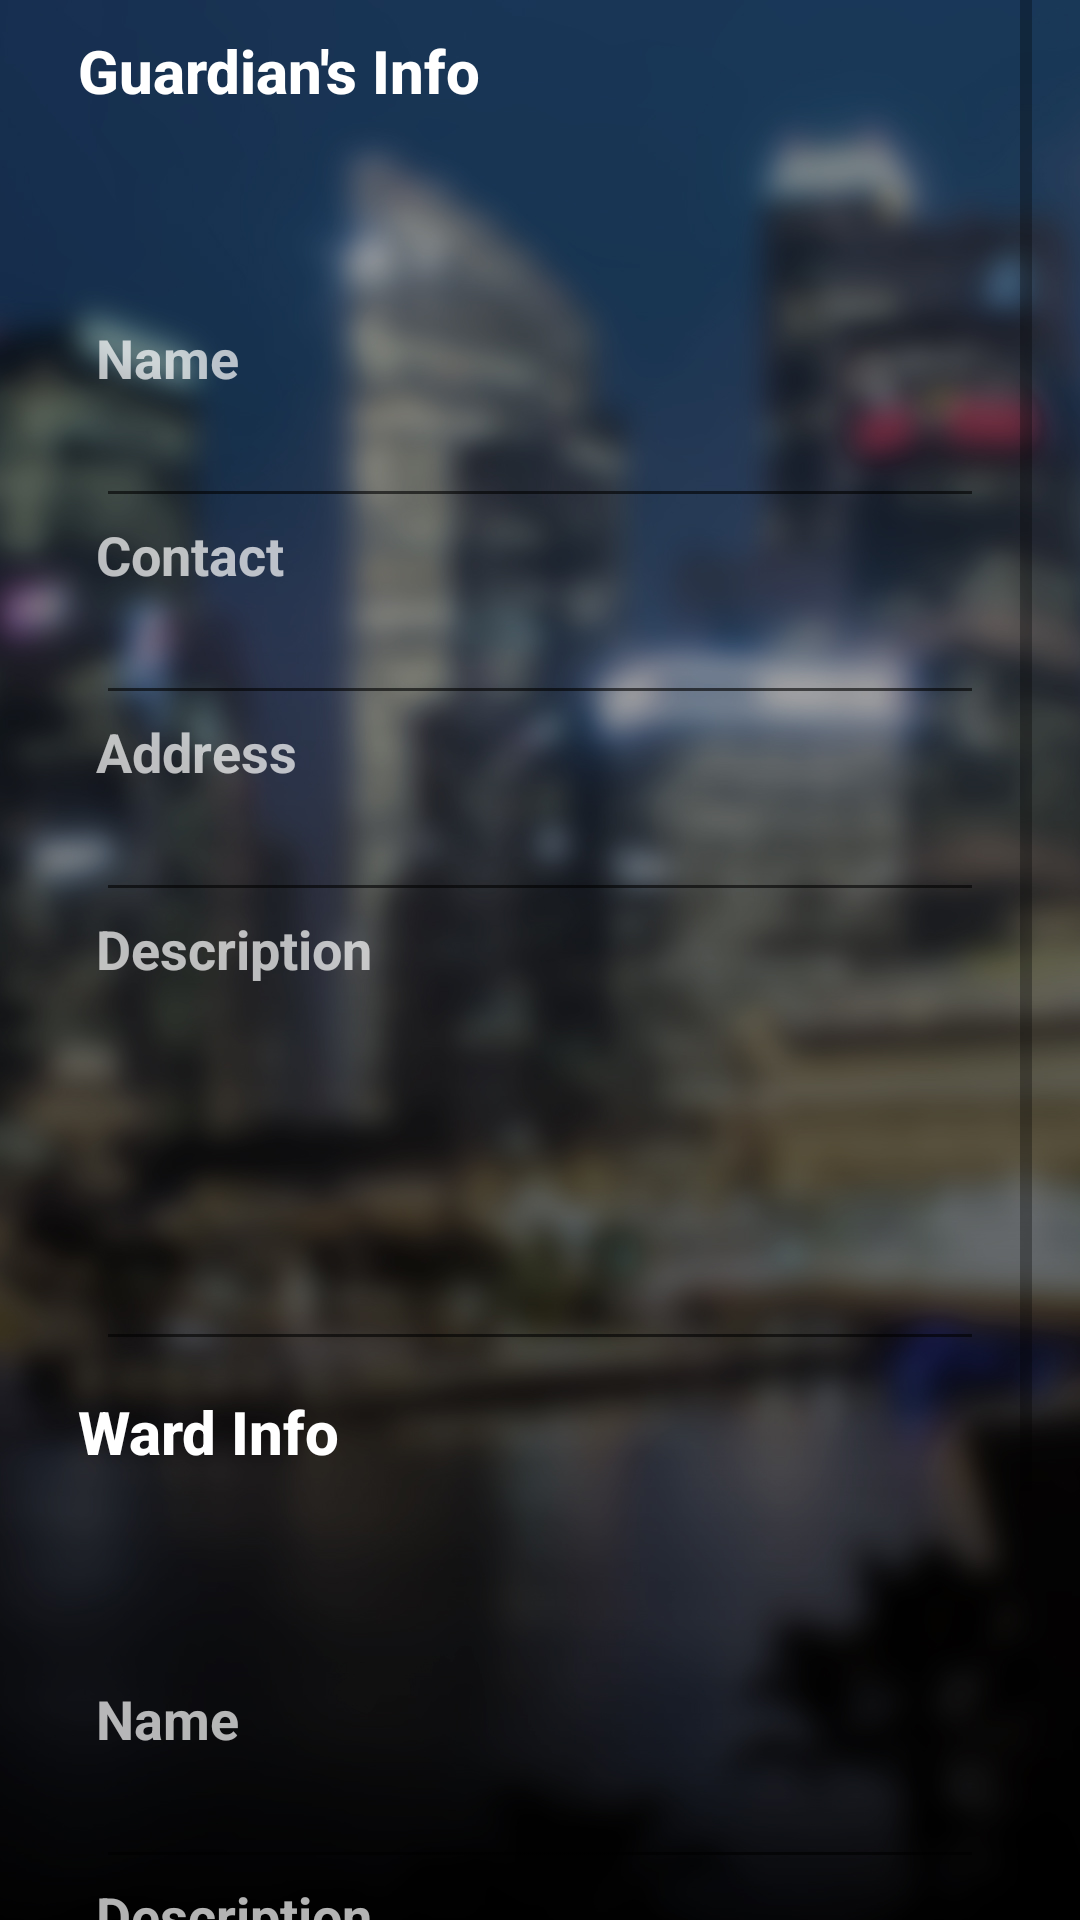

Layout XML and referenced resources for this Android screen:
<!-- AndroidManifest.xml: application theme AppTheme -->
<!-- res/layout/activity_profile.xml -->
<RelativeLayout
    xmlns:android="http://schemas.android.com/apk/res/android"
    xmlns:tools="http://schemas.android.com/tools"
    android:layout_width="fill_parent"
    android:layout_height="fill_parent"
    android:background="@drawable/main_bg" >
<ScrollView
    android:layout_width="match_parent"
    android:layout_height="wrap_content"
    android:paddingLeft="16dp"
    android:paddingRight="16dp"
    tools:context="com.yelling.lostpersonsmarttag.ProfileActivity"
    >

<LinearLayout
    android:layout_width="match_parent"
    android:layout_height="match_parent"
    android:focusable="true"
    android:focusableInTouchMode="true"
    android:orientation="vertical"
    >

    <TextView
        style="@style/MySubTitleFont"
        android:layout_width="wrap_content"
        android:layout_height="wrap_content"
        android:text="Guardian's Info"
        />
    <LinearLayout
        android:layout_width="match_parent"
        android:layout_height="wrap_content"
        android:paddingLeft="16dp"
        android:paddingRight="16dp"
        android:orientation="vertical"
        >

        <ImageView
            android:id="@+id/guardianProfileImage"
            android:layout_width="match_parent"
            android:layout_height="wrap_content"
            android:src="@drawable/default_profile"
            android:layout_margin="30dp"
            android:adjustViewBounds="true"
            />

        <TextView
            android:layout_width="wrap_content"
            android:layout_height="wrap_content"
            android:text="Name"
            style="@style/MyLabelFont"
            />
        <EditText
            android:id="@+id/etGName"
            android:layout_width="match_parent"
            android:layout_height="wrap_content"
            style="@style/MyTextFont"
            />
        <TextView
            android:layout_width="wrap_content"
            android:layout_height="wrap_content"
            android:text="Contact"
            style="@style/MyLabelFont"
            />
        <EditText
            android:id="@+id/etGContact"
            android:layout_width="match_parent"
            android:layout_height="wrap_content"
            style="@style/MyTextFont"
            />
        <TextView
            android:layout_width="wrap_content"
            android:layout_height="wrap_content"
            android:text="Address"
            style="@style/MyLabelFont"
            />
        <EditText
            android:id="@+id/etGAddress"
            android:layout_width="match_parent"
            android:layout_height="wrap_content"
            style="@style/MyTextFont"
            />
        <TextView
            android:layout_width="wrap_content"
            android:layout_height="wrap_content"
            android:text="Description"
            style="@style/MyLabelFont"
            />
        <EditText
            android:id="@+id/etGDescription"
            android:layout_width="match_parent"
            android:layout_height="wrap_content"
            android:gravity="top"
            android:minLines="5"
            style="@style/MyTextFont"
            />
    </LinearLayout>

    <TextView
        android:layout_width="wrap_content"
        android:layout_height="wrap_content"
        android:text="Ward Info"
        style="@style/MySubTitleFont"
        />

    <LinearLayout
        android:layout_width="match_parent"
        android:layout_height="wrap_content"
        android:paddingLeft="16dp"
        android:paddingRight="16dp"
        android:orientation="vertical"
        >
        <ImageView
            android:id="@+id/profileImage"
            android:layout_width="match_parent"
            android:layout_height="wrap_content"
            android:src="@drawable/default_profile"
            android:layout_margin="30dp"
            android:adjustViewBounds="true"
            />
        <TextView
            android:layout_width="wrap_content"
            android:layout_height="wrap_content"
            android:text="Name"
            style="@style/MyLabelFont"
            />
        <EditText
            android:id="@+id/etPName"
            android:layout_width="match_parent"
            android:layout_height="wrap_content"
            style="@style/MyTextFont"
            />
        <TextView
            android:layout_width="wrap_content"
            android:layout_height="wrap_content"
            android:text="Description"
            style="@style/MyLabelFont"
            />
        <EditText
            android:id="@+id/etPDescription"
            android:layout_width="match_parent"
            android:layout_height="wrap_content"
            android:gravity="top"
            android:minLines="5"
            style="@style/MyTextFont"
            />
    </LinearLayout>



    <LinearLayout
        android:layout_width="match_parent"
        android:layout_height="wrap_content"
        android:orientation="horizontal"
        >
        <Button
            style="@style/Base.TextAppearance.AppCompat.Button"
            android:id="@+id/btnApply"
            android:layout_width="0dp"
            android:layout_height="wrap_content"
            android:text="Apply Changes"
            android:layout_weight="2"
            />
        <Button
            style="@style/Base.TextAppearance.AppCompat.Widget.Button"
            android:id="@+id/btnCancel"
            android:layout_width="0dp"
            android:layout_height="wrap_content"
            android:text="Cancel"
            android:layout_weight="1"
            />

    </LinearLayout>

</LinearLayout>
</ScrollView>
</RelativeLayout>
<!-- resources referenced by this layout -->
<resources>
  <!-- drawable main_bg: jpg bitmap (drawable, 267126 bytes) -->
  <style name="MyLabelFont" parent="@style/Base.TextAppearance.AppCompat.Medium.Inverse">
          <item name="android:textStyle">bold</item>
      </style>
  <style name="MySubTitleFont" parent="@style/Base.TextAppearance.AppCompat.Title.Inverse">
          <item name="android:textStyle">bold</item>
          <item name="android:layout_margin">10dp</item>
      </style>
  <style name="MyTextFont" parent="@style/Base.TextAppearance.AppCompat.Medium.Inverse">
          <item name="android:textStyle">italic</item>
      </style>
  <style name="AppTheme" parent="Theme.AppCompat.Light.DarkActionBar">
          
      </style>
</resources>
